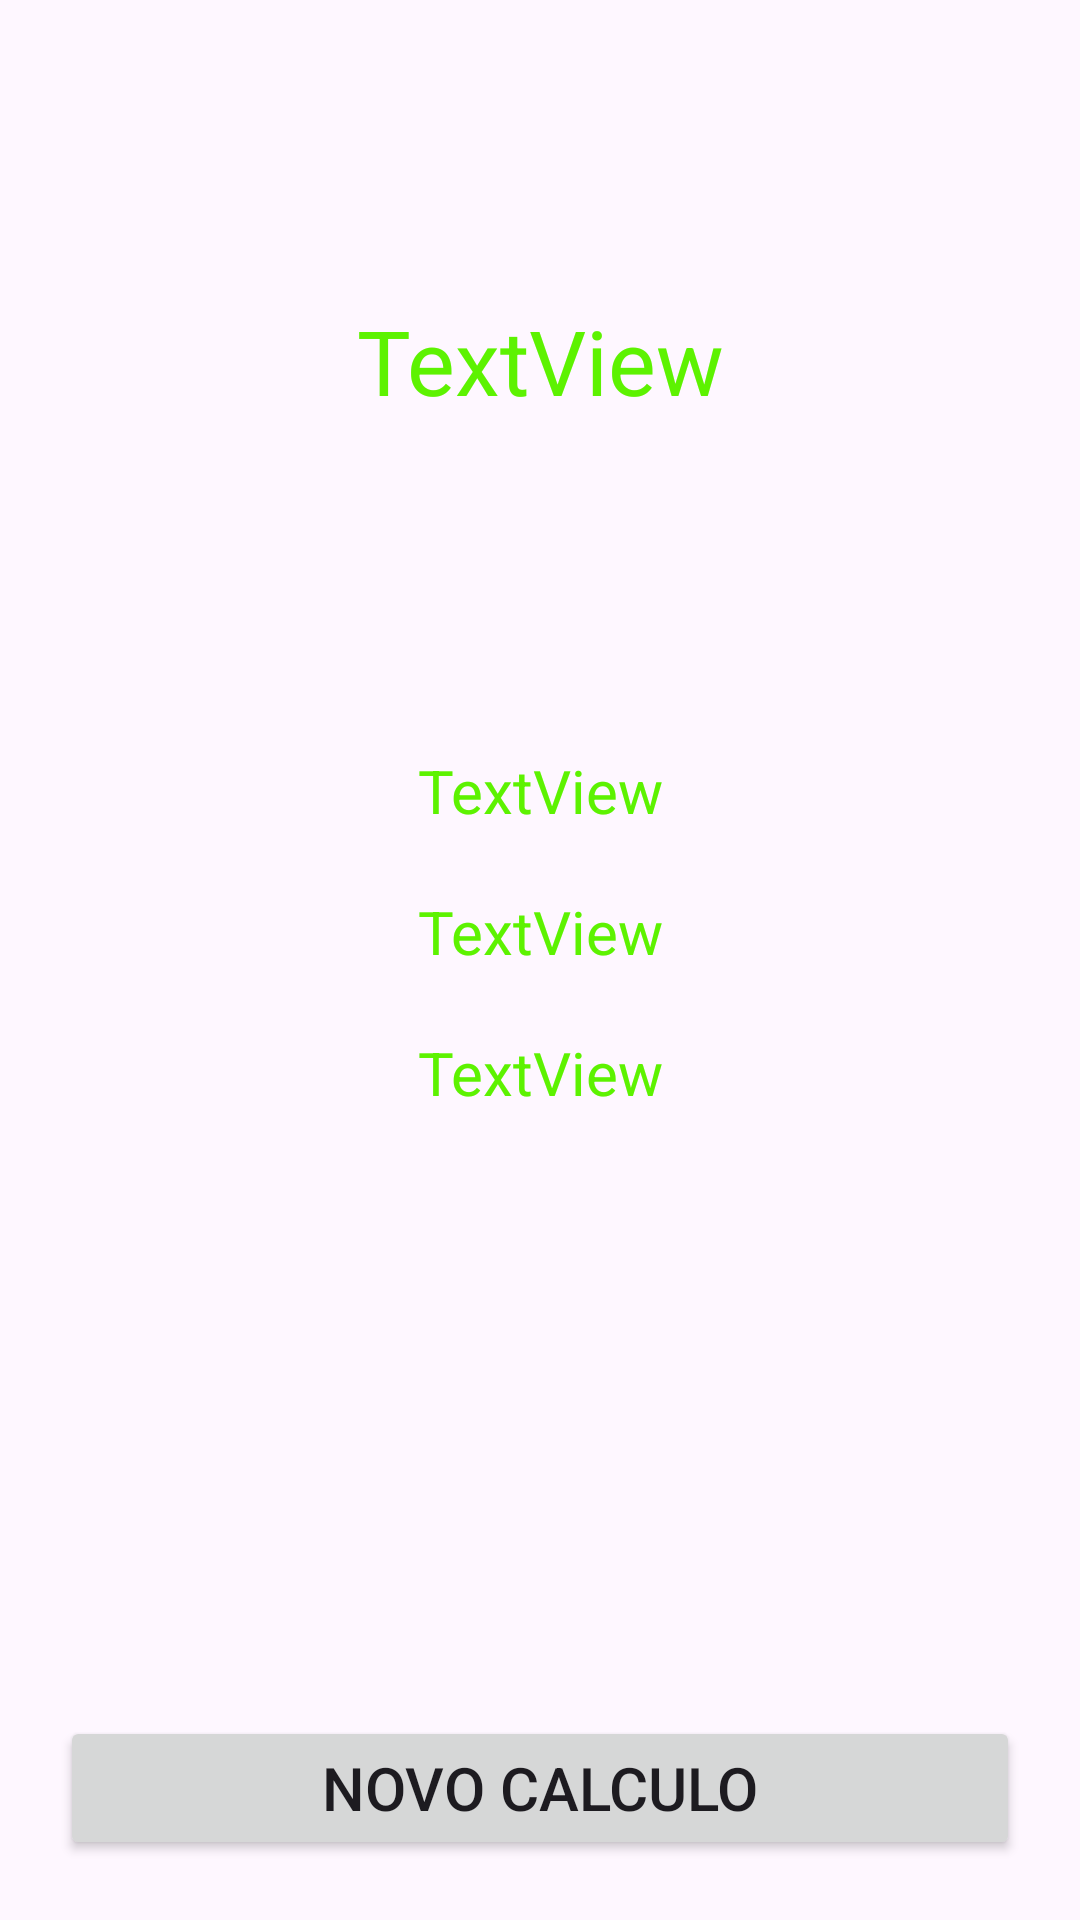

Layout XML and referenced resources for this Android screen:
<!-- AndroidManifest.xml: application theme Theme.FuelC -->
<!-- res/layout/activity_result.xml -->
<?xml version="1.0" encoding="utf-8"?>
<androidx.constraintlayout.widget.ConstraintLayout xmlns:android="http://schemas.android.com/apk/res/android"
    xmlns:app="http://schemas.android.com/apk/res-auto"
    xmlns:tools="http://schemas.android.com/tools"
    android:id="@+id/main"
    android:layout_width="match_parent"
    android:layout_height="match_parent"
    tools:context=".Result_Activity">

    <LinearLayout
        android:layout_width="match_parent"
        android:layout_height="100dp"
        android:layout_marginTop="20dp"
        app:layout_constraintEnd_toEndOf="parent"
        app:layout_constraintStart_toStartOf="parent"
        app:layout_constraintTop_toTopOf="parent">

        <ImageView
            android:id="@+id/btn4"
            android:layout_width="50dp"
            android:layout_height="50dp"
            android:layout_marginTop="40dp"
            android:layout_marginStart="20dp"
            android:src="@drawable/icseta"
            app:tint="@color/green" />


    </LinearLayout>

    <TextView
        android:id="@+id/tvpreco"
        android:layout_width="match_parent"
        android:layout_height="wrap_content"
        android:layout_marginHorizontal="20dp"
        android:layout_marginTop="250dp"
        android:text="TextView"
        android:textAlignment="center"
        android:textColor="@color/green"
        android:textSize="20dp"
        app:layout_constraintEnd_toEndOf="parent"
        app:layout_constraintStart_toStartOf="parent"
        app:layout_constraintTop_toTopOf="parent" />

    <TextView
        android:id="@+id/tvcomb"
        android:layout_width="match_parent"
        android:layout_height="wrap_content"
        android:layout_marginHorizontal="20dp"
        android:layout_marginTop="20dp"
        android:text="TextView"
        android:textAlignment="center"
        android:textColor="@color/green"
        android:textSize="20dp"
        app:layout_constraintEnd_toEndOf="parent"
        app:layout_constraintStart_toStartOf="parent"
        app:layout_constraintTop_toBottomOf="@+id/tvpreco" />

    <TextView
        android:id="@+id/tvquilom"
        android:layout_width="match_parent"
        android:layout_height="wrap_content"
        android:layout_marginHorizontal="20dp"
        android:layout_marginTop="20dp"
        android:text="TextView"
        android:textAlignment="center"
        android:textColor="@color/green"
        android:textSize="20dp"
        app:layout_constraintEnd_toEndOf="parent"
        app:layout_constraintStart_toStartOf="parent"
        app:layout_constraintTop_toBottomOf="@+id/tvcomb" />

    <Button
        android:id="@+id/button"
        android:layout_width="match_parent"
        android:layout_height="wrap_content"
        android:layout_margin="20dp"
        android:text="Novo calculo"
        android:textSize="20dp"
        app:layout_constraintBottom_toBottomOf="parent"
        app:layout_constraintEnd_toEndOf="parent"
        app:layout_constraintStart_toStartOf="parent" />

    <TextView
        android:id="@+id/tvresult"
        android:layout_width="match_parent"
        android:layout_height="wrap_content"
        android:layout_marginTop="100dp"
        android:text="TextView"
        android:textAlignment="center"
        android:textColor="@color/green"
        android:textSize="30dp"
        app:layout_constraintEnd_toEndOf="parent"
        app:layout_constraintStart_toStartOf="parent"
        app:layout_constraintTop_toTopOf="parent" />
</androidx.constraintlayout.widget.ConstraintLayout>
<!-- resources referenced by this layout -->
<resources>
  <color name="green">#5df201</color>
  <style name="Theme.FuelC" parent="Base.Theme.FuelC" />
  <style name="Base.Theme.FuelC" parent="Theme.Material3.DayNight.NoActionBar">
          
          
      </style>
</resources>
